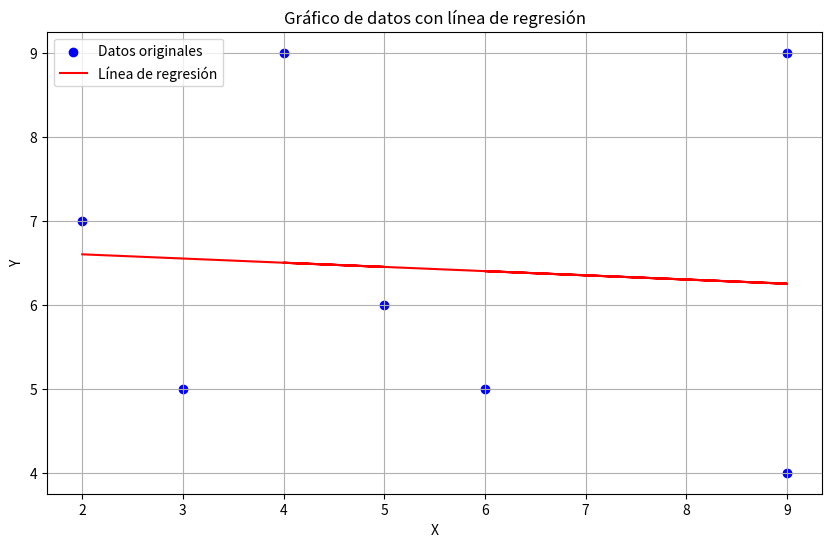

The matplotlib source for this figure:
import pandas as pd
import matplotlib.pyplot as plt
import numpy as np
'''
[redacted]
print(value_n_list)
value_w_list = [50,         78,      91.5] 
value_h_list = [1.76,      1.87,     1.69]
data_dict = {"name":value_n_list,
             "weight":value_w_list,
             "height":value_h_list} #,
print(data_dict)
df=pd.DataFrame(data_dict)
print(df)
df['bmi'] = df['weight'] / (df['height'] ** 2)
print(df)
'''
x=[2,3,5,4,9,6,9]
y=[7,5,6,9,4,5,9]
productos = [a * b for a, b in zip(x, y)]
x_cuadrado=[ a*a for a,a in zip(x,x)]
n=7
df = pd.DataFrame({'X':x, 'Y':y, 'Xy':productos, 'x^2':x_cuadrado,})
sumatoria_Xy=df['Xy'].sum()
sumatoria_X=df['X'].sum()
sumatoria_y=df['Y'].sum()
sumatoria_Xcuadrado=df['x^2'].sum()
#------------------------------------
resultadouno=(n*sumatoria_Xy)-(sumatoria_X*sumatoria_y)
resultadodos = (n * sumatoria_Xcuadrado) - pow(sumatoria_X, 2)
resultadoFinaluno=resultadouno/resultadodos
#-----------------------------------------
resultadotres=(sumatoria_y/n)-(resultadouno/resultadodos)*(sumatoria_X/n)

print(df,sumatoria_Xy,sumatoria_X,sumatoria_y,sumatoria_Xcuadrado,resultadouno,resultadodos,resultadoFinaluno,resultadotres)
plt.figure(figsize=(10, 6))

# Scatter plot de los datos originales
plt.scatter(x, y, color='blue', label='Datos originales')

# Crear la línea de regresión
x_vals = np.array(x)
y_vals = resultadoFinaluno * x_vals + resultadotres

# Graficar la línea de regresión
plt.plot(x_vals, y_vals, color='red', label='Línea de regresión')

# Configuración de la gráfica
plt.xlabel('X')
plt.ylabel('Y')
plt.title('Gráfico de datos con línea de regresión')
plt.legend()
plt.grid(True)
plt.show()
